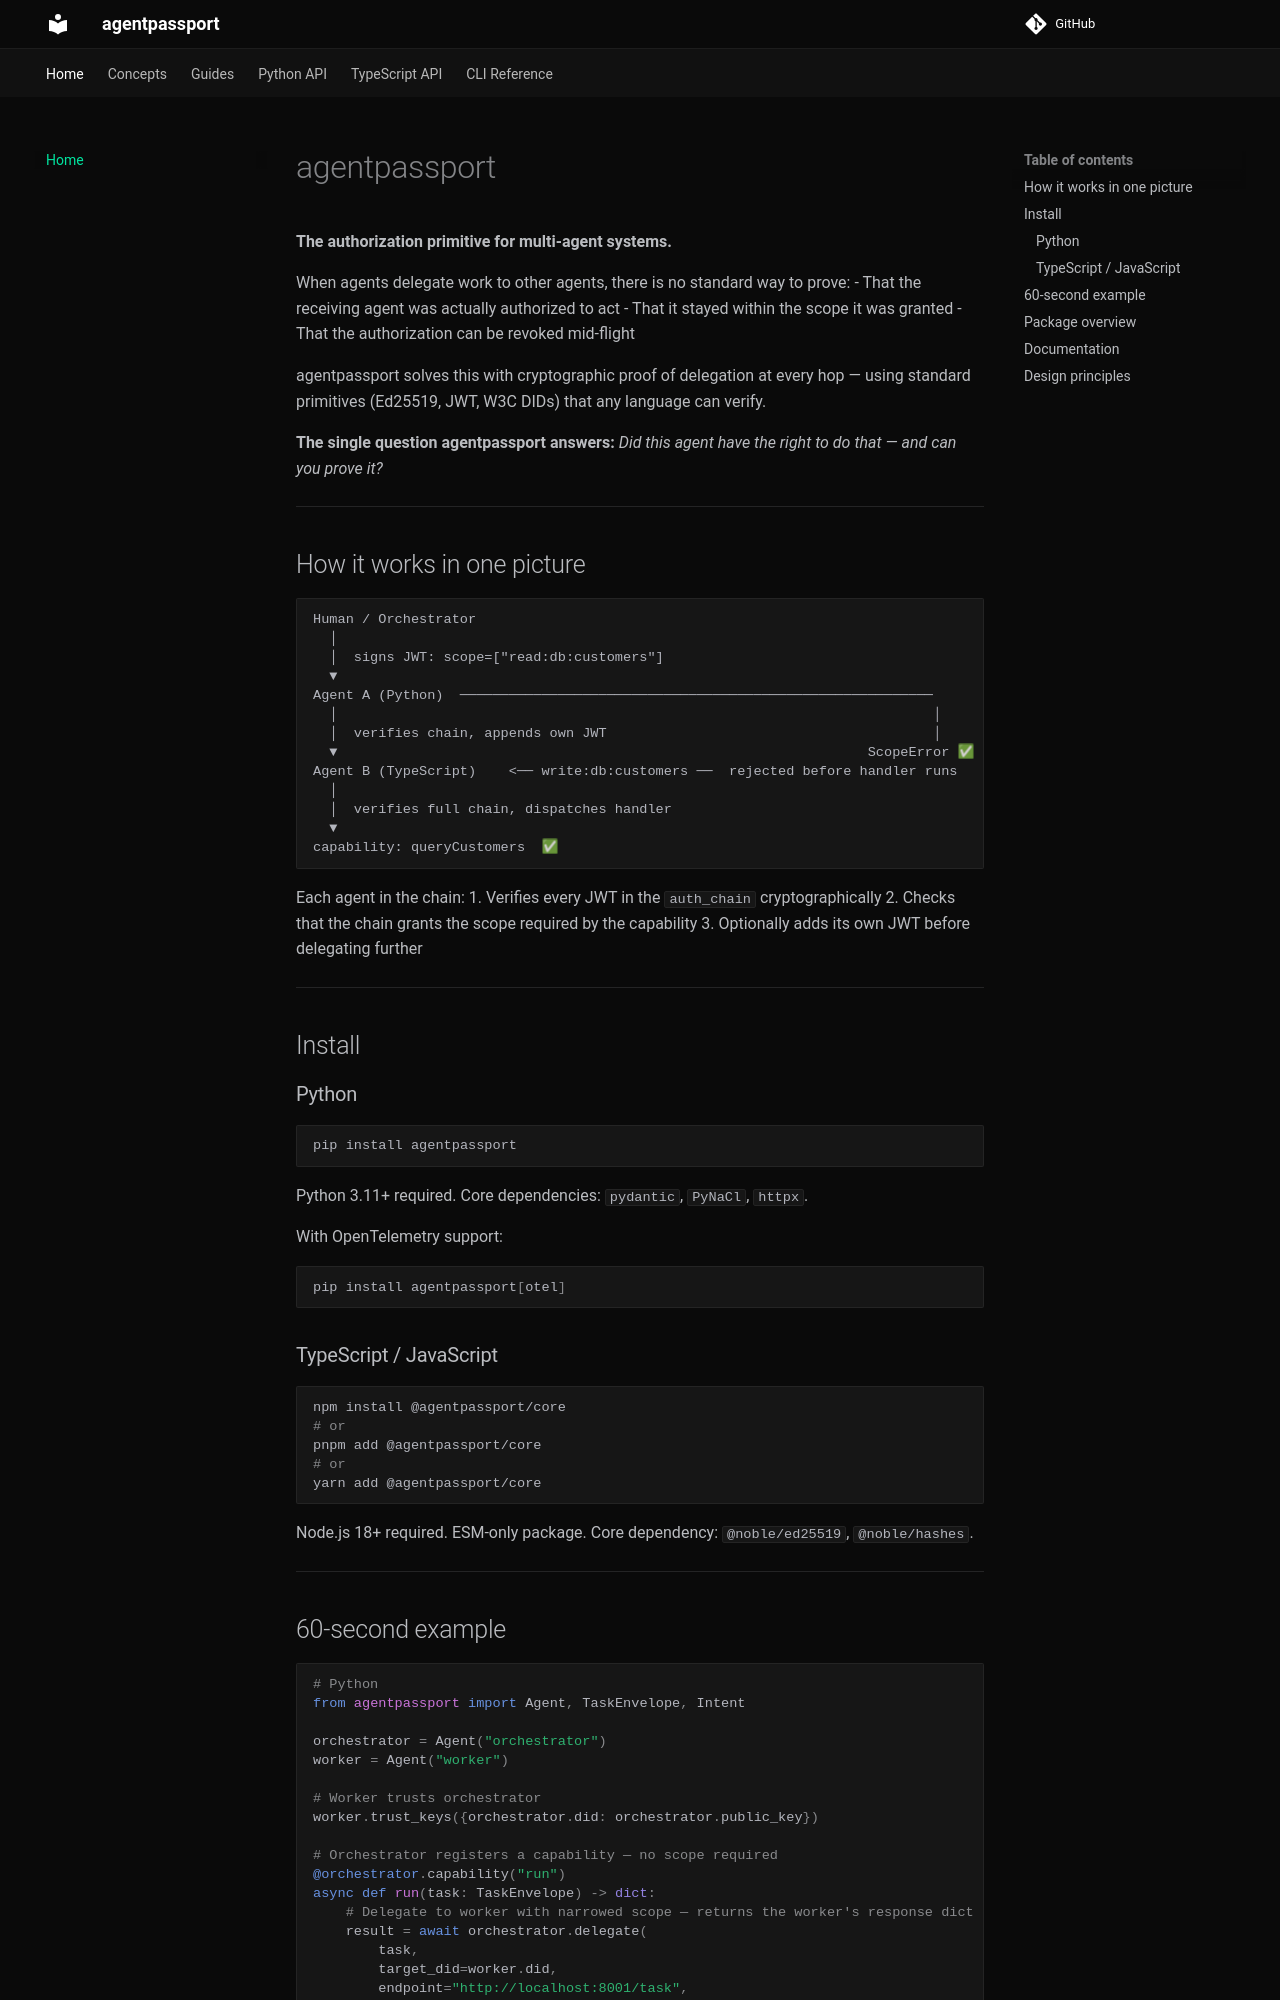

repository: ceavinrufus/agentpassport · page: index.html · generator: mkdocs

# agentpassport

**The authorization primitive for multi-agent systems.**

When agents delegate work to other agents, there is no standard way to prove:
- That the receiving agent was actually authorized to act
- That it stayed within the scope it was granted
- That the authorization can be revoked mid-flight

agentpassport solves this with cryptographic proof of delegation at every hop — using standard primitives (Ed25519, JWT, W3C DIDs) that any language can verify.

**The single question agentpassport answers:** *Did this agent have the right to do that — and can you prove it?*

---

## How it works in one picture

```
Human / Orchestrator
  │
  │  signs JWT: scope=["read:db:customers"]
  ▼
Agent A (Python)  ──────────────────────────────────────────────────────────
  │                                                                         │
  │  verifies chain, appends own JWT                                        │
  ▼                                                                 ScopeError ✅
Agent B (TypeScript)    <── write:db:customers ──  rejected before handler runs
  │
  │  verifies full chain, dispatches handler
  ▼
capability: queryCustomers  ✅
```

Each agent in the chain:
1. Verifies every JWT in the `auth_chain` cryptographically
2. Checks that the chain grants the scope required by the capability
3. Optionally adds its own JWT before delegating further

---

## Install

### Python

```bash
pip install agentpassport
```

Python 3.11+ required. Core dependencies: `pydantic`, `PyNaCl`, `httpx`.

With OpenTelemetry support:

```bash
pip install agentpassport[otel]
```

### TypeScript / JavaScript

```bash
npm install @agentpassport/core
# or
pnpm add @agentpassport/core
# or
yarn add @agentpassport/core
```

Node.js 18+ required. ESM-only package. Core dependency: `@noble/ed25519`, `@noble/hashes`.

---
